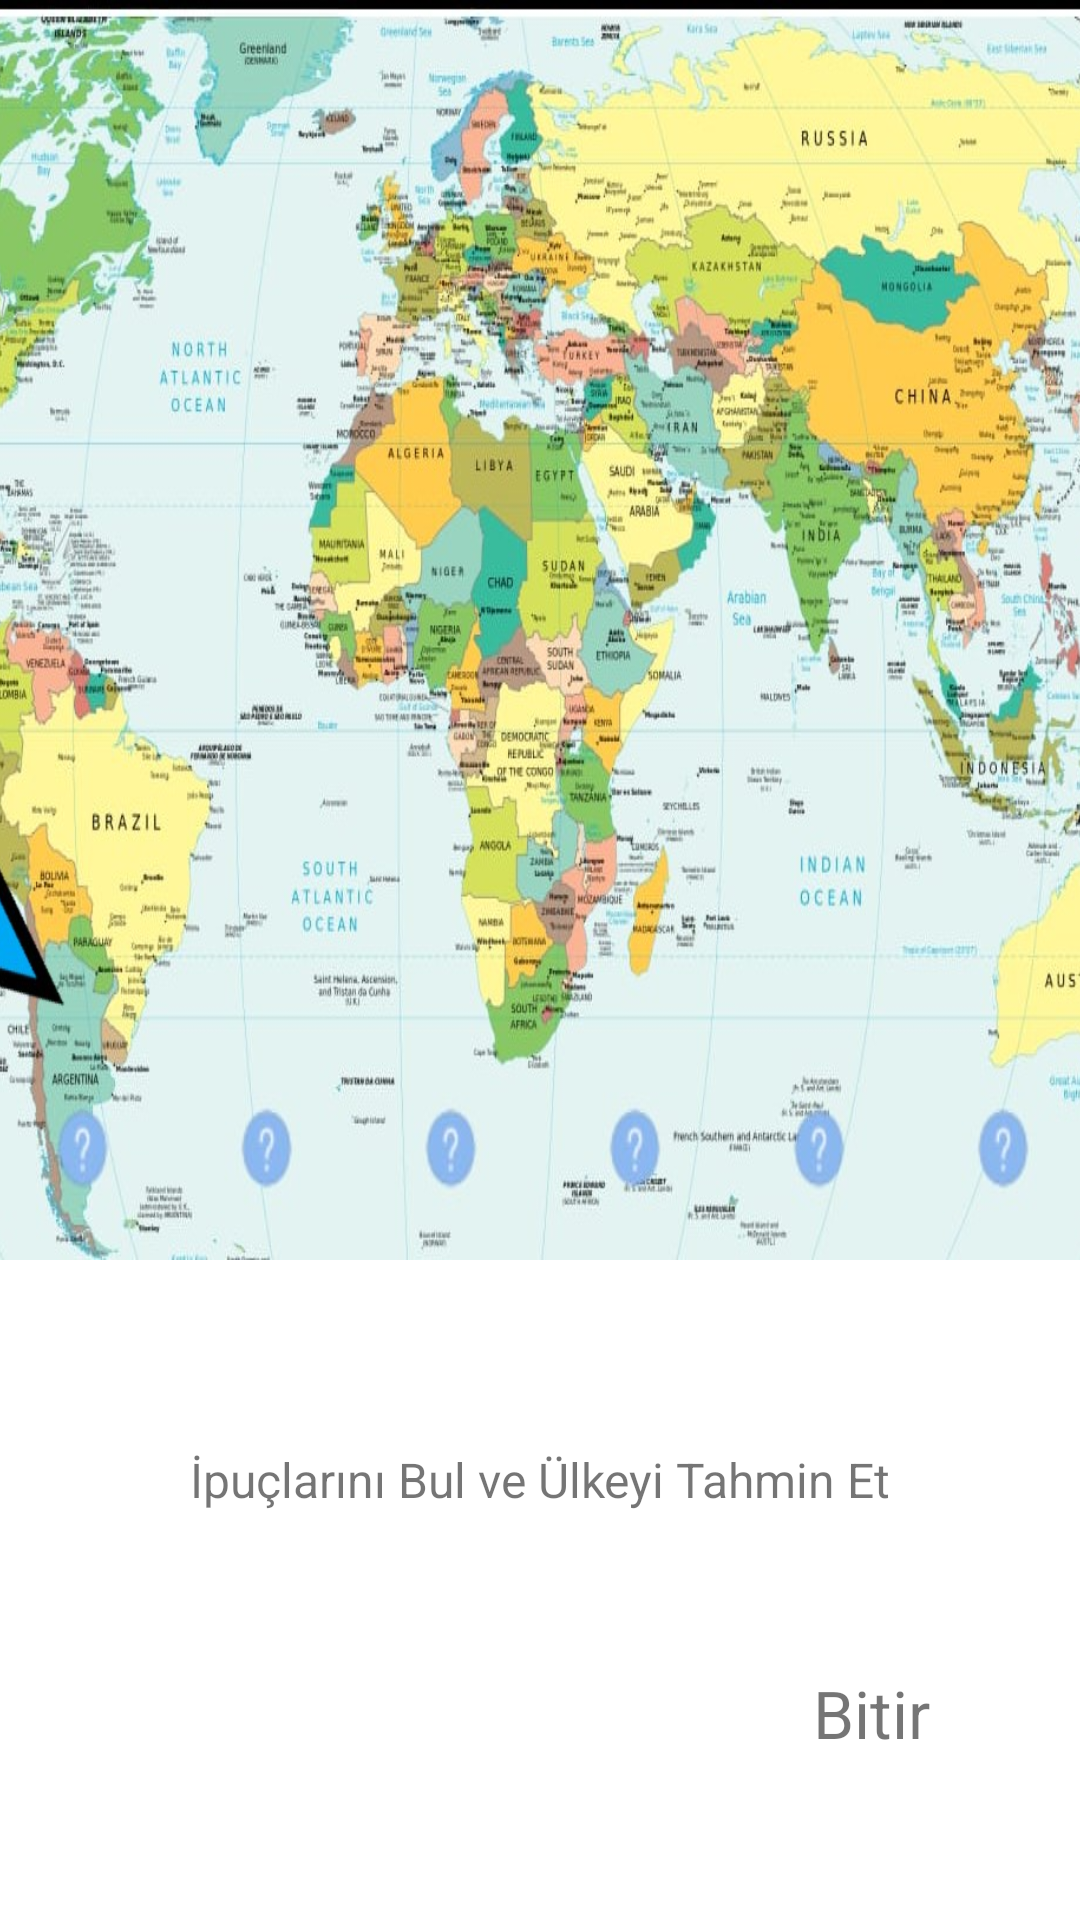

Write the Android layout XML for this screen, with the resource values it uses.
<!-- AndroidManifest.xml: application theme Theme.Coutries -->
<!-- res/layout/fragment_third_screen.xml -->
<?xml version="1.0" encoding="utf-8"?>
<LinearLayout
    xmlns:android="http://schemas.android.com/apk/res/android"
    xmlns:tools="http://schemas.android.com/tools"
    android:layout_width="match_parent"
    android:layout_height="match_parent"
    android:orientation="vertical"
    xmlns:app="http://schemas.android.com/apk/res-auto"
    tools:context=".ui.onboarding.ThirdScreen">

    <ImageView
        android:id="@+id/imageView"
        android:layout_width="550dp"
        android:layout_height="match_parent"
        android:layout_gravity="center"
        android:layout_weight="0.7"
        android:scaleType="fitXY"
        android:src="@drawable/onboarding3" />
    <TextView
        android:id="@+id/description1"
        android:layout_width="match_parent"
        android:layout_height="match_parent"
        android:layout_marginStart="50dp"
        android:layout_marginTop="10dp"
        android:layout_marginEnd="50dp"
        android:gravity="center"
        android:layout_weight="1.6"
        android:text="@string/thirdscreen"
        android:textSize="16sp" />
    <TextView
        android:id="@+id/finish"
        android:layout_width="match_parent"
        android:layout_height="match_parent"
        android:text="@string/finish"
        android:layout_marginRight="50dp"
        android:layout_weight="1.9"
        android:layout_gravity="end"
        android:gravity="end"
        android:textSize="22sp"/>
    <View
        android:layout_width="match_parent"
        android:layout_height="match_parent"
        android:layout_weight="1.9">

    </View>
</LinearLayout>
<!-- resources referenced by this layout -->
<resources>
  <!-- drawable onboarding3: jpg bitmap (drawable, 244360 bytes) -->
  <string name="finish">Bitir</string>
  <string name="thirdscreen">İpuçlarını Bul ve Ülkeyi Tahmin Et</string>
  <style name="Theme.Coutries" parent="Theme.MaterialComponents.DayNight.NoActionBar">
          
  
          <item name="colorPrimary">@color/purple_500</item>
          <item name="colorPrimaryVariant">@color/purple_700</item>
          <item name="colorOnPrimary">@color/white</item>
          
          <item name="colorSecondary">@color/teal_200</item>
          <item name="colorSecondaryVariant">@color/teal_700</item>
          <item name="colorOnSecondary">@color/black</item>
          
          <item name="android:statusBarColor" tools:targetApi="l">@color/black</item>
          
      </style>
  <color name="purple_500">#FF6200EE</color>
  <color name="purple_700">#FF3700B3</color>
  <color name="white">#FFFFFFFF</color>
  <color name="teal_200">#FF03DAC5</color>
  <color name="teal_700">#FF018786</color>
  <color name="black">#FF000000</color>
</resources>
